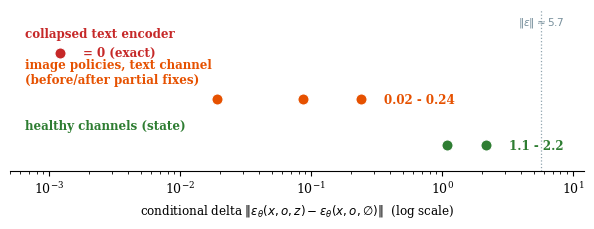

Python code for this plot: (Note: this script raises an exception after producing the figure.)
"""Redraw the two diagnostic figures as grouped dot-strips with
reader-facing labels (internal codenames removed).

fig:delta  -> figures/delta_ladder.pdf
fig:ladder -> figures/intervention_ladder.pdf
"""
import numpy as np
import matplotlib
matplotlib.use('Agg')
import matplotlib.pyplot as plt

plt.rcParams.update({'font.family': 'serif', 'font.size': 9})

# ---------------- delta ladder ----------------
fig, ax = plt.subplots(figsize=(7.4, 2.1))
groups = [
    ('collapsed text encoder', [1.2e-3], '#c62828', '= 0 (exact)'),
    ('image policies, text channel\n(before/after partial fixes)',
     [0.019, 0.086, 0.24], '#e65100', '0.02 - 0.24'),
    ('healthy channels (state)', [1.09, 2.15], '#2e7d32', '1.1 - 2.2'),
]
for gi, (lab, vals, col, note) in enumerate(groups):
    y = 2 - gi
    ax.scatter(vals, [y] * len(vals), s=64, c=col, zorder=5,
               edgecolors='white', linewidths=0.8)
    ax.text(6.5e-4, y + 0.28, lab, fontsize=8.6, color=col,
            va='bottom', fontweight='bold')
    ax.text(max(vals) * 1.5, y, note, fontsize=8.6, color=col,
            va='center', fontweight='bold')
ax.axvline(5.7, color='#90a4ae', lw=0.9, ls=':')
ax.text(5.7, 2.62, r'$\Vert\epsilon\Vert\approx5.7$', fontsize=7.6,
        color='#78909c', ha='center')
ax.set_xscale('log')
ax.set_xlim(5e-4, 12)
ax.set_ylim(-0.55, 2.95)
ax.set_yticks([])
ax.set_xlabel(r'conditional delta '
              r'$\Vert\epsilon_\theta(x,o,z)-\epsilon_\theta(x,o,\varnothing)'
              r'\Vert$  (log scale)', fontsize=8.6)
for s in ['top', 'right', 'left']:
    ax.spines[s].set_visible(False)
fig.savefig('../paper/figures/delta_ladder.pdf', bbox_inches='tight')

# ---------------- intervention strip ----------------
fig2, ax2 = plt.subplots(figsize=(7.4, 1.7))
fixes = [55, 57.5, 57.5, 52.5, 55]
ax2.scatter(fixes, [1] * len(fixes), s=64, c='#e65100', zorder=5,
            edgecolors='white', linewidths=0.8)
ax2.scatter([85], [0], s=80, c='#2e7d32', zorder=5,
            edgecolors='white', linewidths=0.8)
ax2.text(54.5, 1.42, 'image observations: every objective-level fix',
         fontsize=8.6, color='#e65100', fontweight='bold', ha='center')
ax2.text(85, 0.42, 'state observations,\nsame recipe', fontsize=8.6,
         color='#2e7d32', fontweight='bold', ha='center')
ax2.text(60.5, 1, '55 &pm; 3%'.replace('&pm;', '±'), fontsize=8.6,
         color='#e65100', va='center', fontweight='bold')
ax2.text(88.5, 0, '85%', fontsize=8.6, color='#2e7d32', va='center',
         fontweight='bold')
ax2.axvline(50, color='#90a4ae', lw=0.9, ls='--')
ax2.text(50, 1.95, 'chance', fontsize=7.6, color='#78909c', ha='center')
ax2.set_xlim(38, 100)
ax2.set_ylim(-0.7, 2.2)
ax2.set_yticks([])
ax2.set_xlabel('object-selection success (%)', fontsize=8.6)
for s in ['top', 'right', 'left']:
    ax2.spines[s].set_visible(False)
fig2.savefig('../paper/figures/intervention_ladder.pdf',
             bbox_inches='tight')
print('wrote both diagnostic figures')
